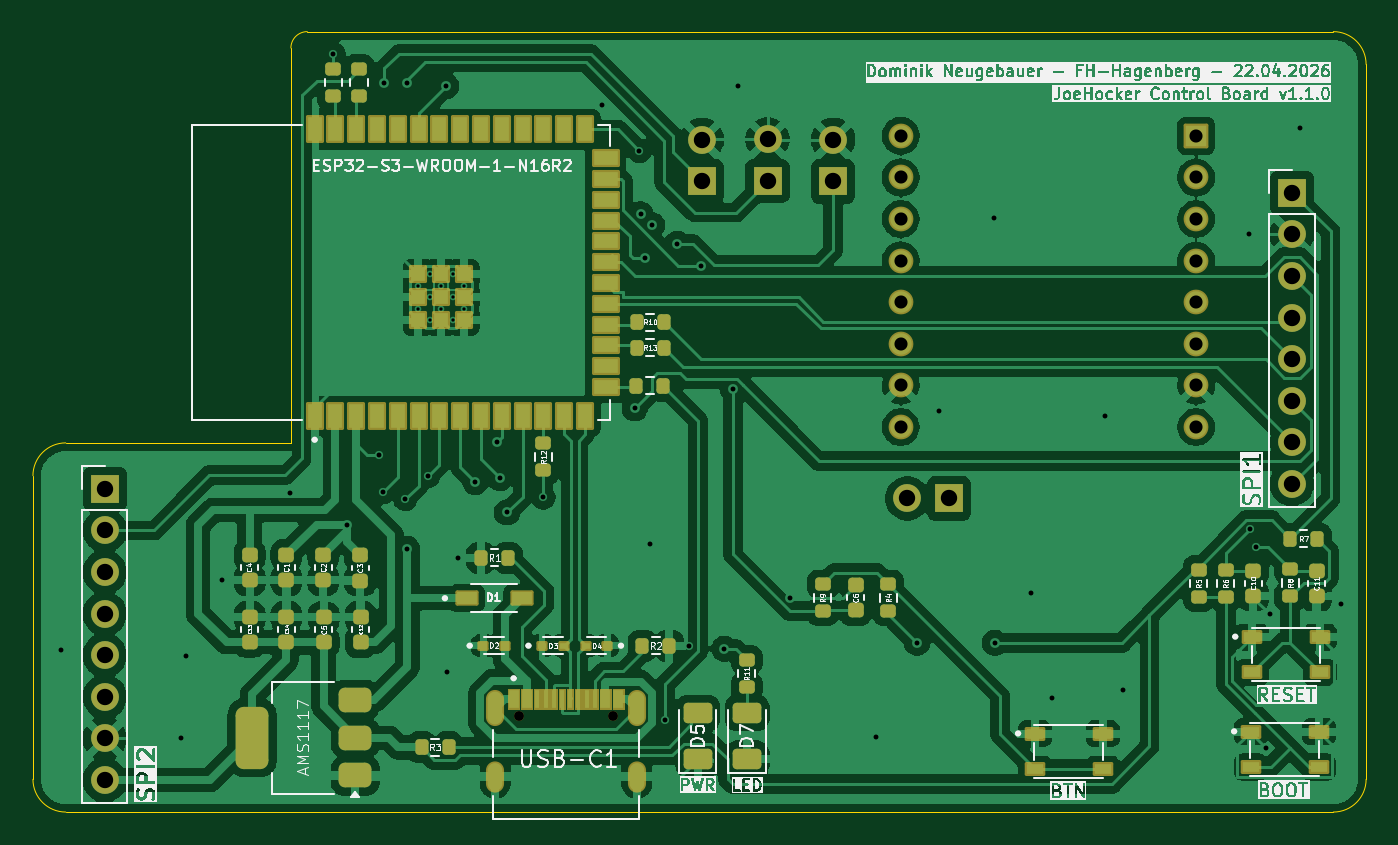
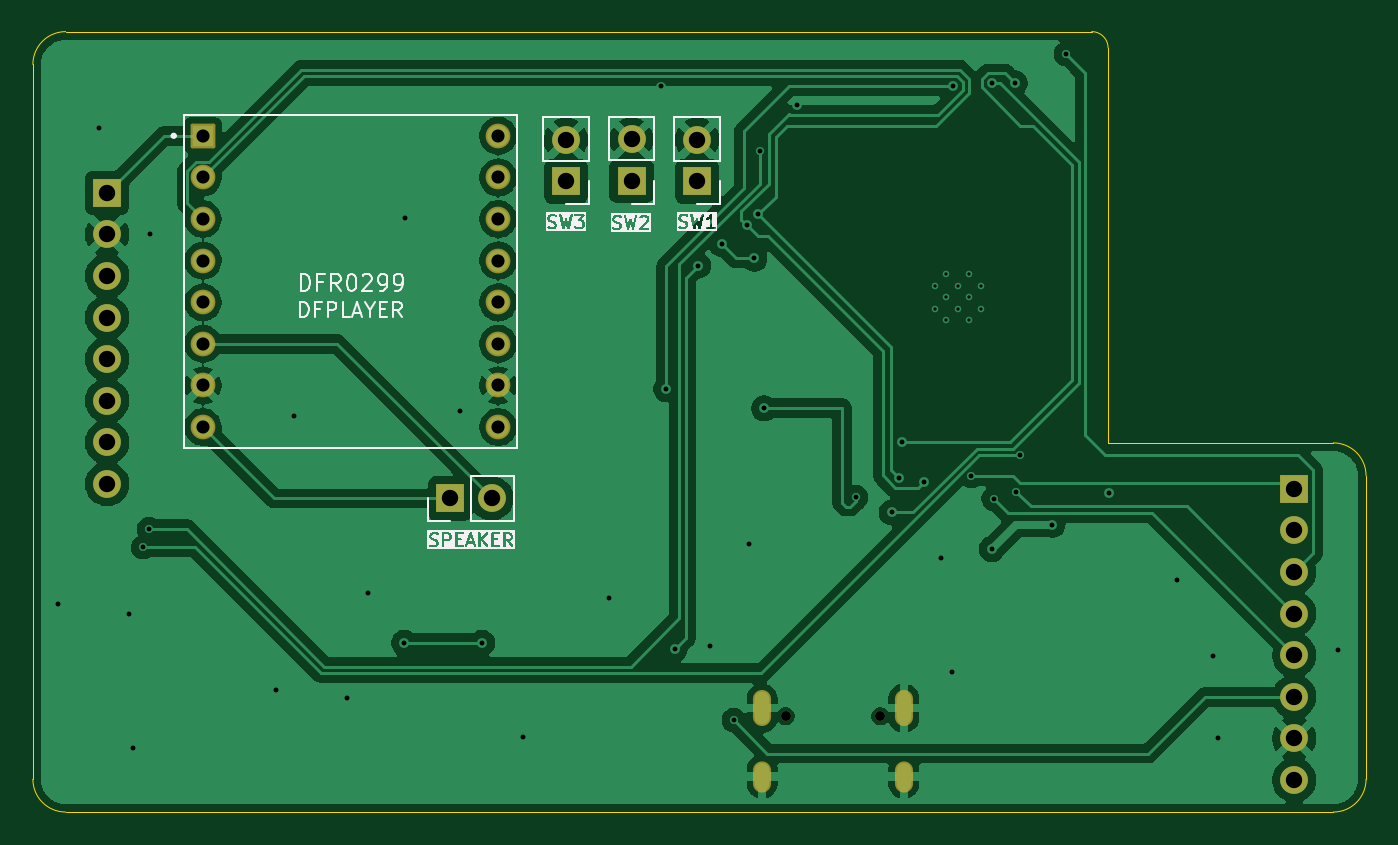
Circuit board: 13 layer files. Board 81.4 x 47.6 mm.
- bottom_copper: JoeHocker-B_Cu.gbr (108629 bytes)
- bottom_mask: JoeHocker-B_Mask.gbr (2663 bytes)
- paste: JoeHocker-B_Paste.gbr (452 bytes)
- bottom_silk: JoeHocker-B_Silkscreen.gbr (51897 bytes)
- outline: JoeHocker-Edge_Cuts.gbr (1231 bytes)
- top_copper: JoeHocker-F_Cu.gbr (230692 bytes)
- top_mask: JoeHocker-F_Mask.gbr (11940 bytes)
- paste: JoeHocker-F_Paste.gbr (6771 bytes)
- top_silk: JoeHocker-F_Silkscreen.gbr (259079 bytes)
- inner_copper: JoeHocker-In1_Cu.gbr (134752 bytes)
- inner_copper: JoeHocker-In2_Cu.gbr (134752 bytes)
- drill: JoeHocker-NPTH.drl (369 bytes)
- drill: JoeHocker-PTH.drl (2605 bytes)

=== bottom_copper: JoeHocker-B_Cu.gbr (108629 bytes, source omitted) ===
=== bottom_mask: JoeHocker-B_Mask.gbr (2663 bytes, source withheld) ===
=== paste: JoeHocker-B_Paste.gbr ===
%TF.GenerationSoftware,KiCad,Pcbnew,9.0.4*%
%TF.CreationDate,2026-04-22T21:06:27+02:00*%
%TF.ProjectId,JoeHocker,4a6f6548-6f63-46b6-9572-2e6b69636164,rev?*%
%TF.SameCoordinates,Original*%
%TF.FileFunction,Paste,Bot*%
%TF.FilePolarity,Positive*%
%FSLAX46Y46*%
G04 Gerber Fmt 4.6, Leading zero omitted, Abs format (unit mm)*
G04 Created by KiCad (PCBNEW 9.0.4) date 2026-04-22 21:06:27*
%MOMM*%
%LPD*%
G01*
G04 APERTURE LIST*
G04 APERTURE END LIST*
M02*

=== bottom_silk: JoeHocker-B_Silkscreen.gbr (51897 bytes, source omitted) ===
=== outline: JoeHocker-Edge_Cuts.gbr ===
%TF.GenerationSoftware,KiCad,Pcbnew,9.0.4*%
%TF.CreationDate,2026-04-22T21:06:27+02:00*%
%TF.ProjectId,JoeHocker,4a6f6548-6f63-46b6-9572-2e6b69636164,rev?*%
%TF.SameCoordinates,Original*%
%TF.FileFunction,Profile,NP*%
%FSLAX46Y46*%
G04 Gerber Fmt 4.6, Leading zero omitted, Abs format (unit mm)*
G04 Created by KiCad (PCBNEW 9.0.4) date 2026-04-22 21:06:27*
%MOMM*%
%LPD*%
G01*
G04 APERTURE LIST*
%TA.AperFunction,Profile*%
%ADD10C,0.050000*%
%TD*%
G04 APERTURE END LIST*
D10*
X118295340Y-104482840D02*
X118295340Y-103195340D01*
X183945340Y-125045340D02*
G75*
G02*
X181945340Y-127045340I-2000040J40D01*
G01*
X104540442Y-104505461D02*
X118295340Y-104482840D01*
X183945340Y-125045340D02*
X183945340Y-81395340D01*
X181945340Y-79395340D02*
G75*
G02*
X183945260Y-81395340I-40J-1999960D01*
G01*
X118295340Y-80395340D02*
G75*
G02*
X119295340Y-79395340I999960J40D01*
G01*
X102545455Y-106505340D02*
G75*
G02*
X104545420Y-104505455I1999845J40D01*
G01*
X118295340Y-103195340D02*
X118295340Y-80395340D01*
X104545340Y-127045340D02*
G75*
G02*
X102545260Y-125045340I-40J2000040D01*
G01*
X119295340Y-79395340D02*
X181945340Y-79395340D01*
X102545352Y-125038696D02*
X102545455Y-106505340D01*
X181945340Y-127045340D02*
X104545340Y-127045340D01*
M02*

=== top_copper: JoeHocker-F_Cu.gbr (230692 bytes, source omitted) ===
=== top_mask: JoeHocker-F_Mask.gbr (11940 bytes, source omitted) ===
=== paste: JoeHocker-F_Paste.gbr (6771 bytes, source omitted) ===
=== top_silk: JoeHocker-F_Silkscreen.gbr (259079 bytes, source omitted) ===
=== inner_copper: JoeHocker-In1_Cu.gbr (134752 bytes, source omitted) ===
=== inner_copper: JoeHocker-In2_Cu.gbr (134752 bytes, source omitted) ===
=== drill: JoeHocker-NPTH.drl ===
M48
; DRILL file {KiCad 9.0.4} date 2026-04-22T21:06:21+0200
; FORMAT={-:-/ absolute / metric / decimal}
; #@! TF.CreationDate,2026-04-22T21:06:21+02:00
; #@! TF.GenerationSoftware,Kicad,Pcbnew,9.0.4
; #@! TF.FileFunction,NonPlated,1,4,NPTH
FMAT,2
METRIC
; #@! TA.AperFunction,NonPlated,NPTH,ComponentDrill
T1C0.600
%
G90
G05
T1
X132.204Y-121.196
X137.984Y-121.196
M30

=== drill: JoeHocker-PTH.drl ===
M48
; DRILL file {KiCad 9.0.4} date 2026-04-22T21:06:21+0200
; FORMAT={-:-/ absolute / metric / decimal}
; #@! TF.CreationDate,2026-04-22T21:06:21+02:00
; #@! TF.GenerationSoftware,Kicad,Pcbnew,9.0.4
; #@! TF.FileFunction,Plated,1,4,PTH
FMAT,2
METRIC
; #@! TA.AperFunction,Plated,PTH,ComponentDrill
T1C0.200
; #@! TA.AperFunction,Plated,PTH,ViaDrill
T2C0.300
; #@! TA.AperFunction,Plated,PTH,ComponentDrill
T3C0.600
; #@! TA.AperFunction,Plated,PTH,ComponentDrill
T4C0.800
; #@! TA.AperFunction,Plated,PTH,ComponentDrill
T5C1.000
%
G90
G05
T1
X126.064Y-94.914
X126.064Y-96.314
X126.764Y-94.214
X126.764Y-95.614
X126.764Y-97.014
X127.464Y-94.914
X127.464Y-96.314
X128.164Y-94.214
X128.164Y-95.614
X128.164Y-97.014
X128.864Y-94.914
X128.864Y-96.314
T2
X104.245Y-117.125
X111.608Y-122.535
X111.895Y-117.545
X114.074Y-112.889
X118.224Y-107.564
X120.879Y-80.745
X121.699Y-109.489
X123.698Y-105.263
X123.901Y-107.498
X123.995Y-82.545
X125.285Y-107.917
X125.395Y-82.545
X125.399Y-110.989
X126.644Y-106.533
X127.774Y-82.714
X127.835Y-118.505
X128.524Y-111.514
X129.545Y-106.895
X130.895Y-104.445
X131.045Y-106.645
X131.495Y-108.745
X133.706Y-107.828
X137.305Y-83.855
X139.295Y-102.395
X139.573Y-86.67
X139.645Y-90.546
X139.895Y-93.245
X140.215Y-110.665
X140.361Y-91.211
X141.148Y-121.442
X141.895Y-92.345
X142.599Y-116.914
X143.332Y-93.68
X144.755Y-117.074
X145.274Y-101.214
X145.595Y-82.745
X148.774Y-113.964
X153.995Y-122.445
X156.524Y-116.714
X157.895Y-102.545
X161.195Y-90.745
X161.274Y-116.714
X163.495Y-113.645
X164.745Y-120.095
X167.995Y-102.845
X169.095Y-119.595
X176.776Y-91.774
X176.852Y-109.783
X177.208Y-110.875
X177.815Y-123.135
X178.071Y-114.964
X179.9Y-85.3
X182.389Y-114.329
T4
X155.528Y-85.755
X155.528Y-88.295
X155.528Y-90.835
X155.528Y-93.375
X155.528Y-95.915
X155.528Y-98.455
X155.528Y-100.995
X155.528Y-103.535
X173.562Y-85.755
X173.562Y-88.295
X173.562Y-90.835
X173.562Y-93.375
X173.562Y-95.915
X173.562Y-98.455
X173.562Y-100.995
X173.562Y-103.535
T5
X106.934Y-107.314
X106.934Y-109.854
X106.934Y-112.394
X106.934Y-114.934
X106.934Y-117.474
X106.934Y-120.014
X106.934Y-122.554
X106.934Y-125.094
X143.395Y-86.005
X143.395Y-88.545
X147.395Y-85.98
X147.395Y-88.52
X151.395Y-86.005
X151.395Y-88.545
X155.93Y-107.895
X158.47Y-107.895
X179.418Y-89.234
X179.418Y-91.774
X179.418Y-94.314
X179.418Y-96.854
X179.418Y-99.394
X179.418Y-101.934
X179.418Y-104.474
X179.418Y-107.014
T3
G00X130.769Y-120.156
M15
G01X130.769Y-121.256
M16
G05
G00X130.769Y-124.476
M15
G01X130.769Y-125.276
M16
G05
G00X139.419Y-120.156
M15
G01X139.419Y-121.256
M16
G05
G00X139.419Y-124.476
M15
G01X139.419Y-125.276
M16
G05
M30
